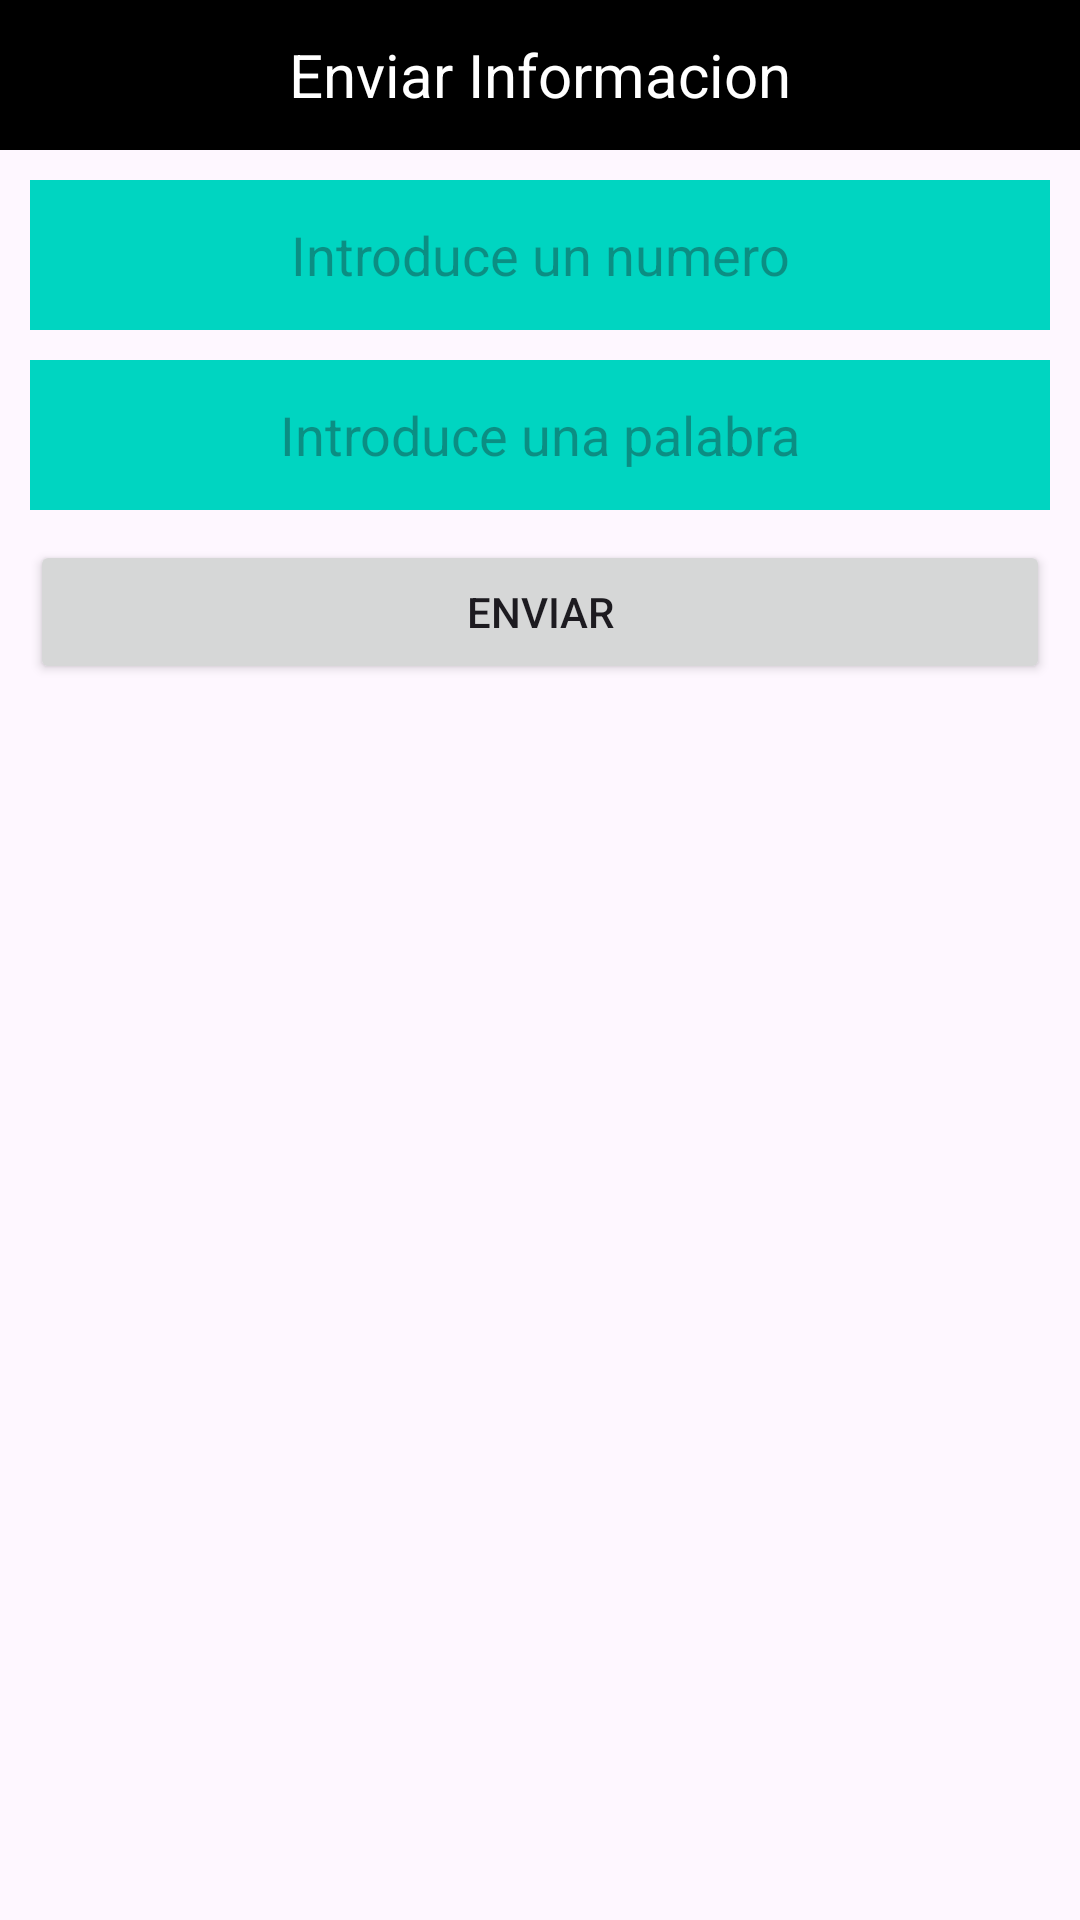

The Android layout XML behind this screen, and the referenced resources:
<!-- AndroidManifest.xml: application theme Theme.EjerciciosDesarrollo -->
<!-- res/layout/activity_ejercicio2.xml -->
<?xml version="1.0" encoding="utf-8"?>
<androidx.constraintlayout.widget.ConstraintLayout
    xmlns:android="http://schemas.android.com/apk/res/android"
    xmlns:tools="http://schemas.android.com/tools"
    xmlns:app="http://schemas.android.com/apk/res-auto"
    android:layout_width="match_parent"
    android:layout_height="match_parent"
    tools:context=".Ejercicio2">

    <LinearLayout
        android:id="@+id/cabecera"
        android:layout_width="match_parent"
        android:layout_height="50dp"
        android:background="@color/black"
        app:layout_constraintTop_toTopOf="parent"
        >

        <TextView
            android:layout_width="match_parent"
            android:layout_height="match_parent"
            android:gravity="center"
            android:text="Enviar Informacion"
            android:textColor="@color/white"
            android:textSize="20sp"/>

    </LinearLayout>

    <EditText
        android:id="@+id/num"
        android:layout_width="match_parent"
        android:layout_height="50dp"
        android:hint="Introduce un numero"
        android:layout_margin="10dp"
        android:background="@color/gray"
        android:gravity="center"
        app:layout_constraintTop_toBottomOf="@+id/cabecera"
        />

    <EditText
        android:id="@+id/palabra"
        android:layout_width="match_parent"
        android:layout_height="50dp"
        android:hint="Introduce una palabra"
        android:layout_margin="10dp"
        android:background="@color/gray"
        android:gravity="center"
        app:layout_constraintTop_toBottomOf="@+id/num"
        app:layout_constraintStart_toStartOf="parent"

      />

    <Button
        android:id="@+id/boton"
        android:layout_width="match_parent"
        android:layout_height="wrap_content"
        android:text="ENVIAR"
        app:layout_constraintTop_toBottomOf="@+id/palabra"
        app:layout_constraintStart_toStartOf="parent"
        app:layout_constraintEnd_toEndOf="parent"
        android:onClick="iniciarVista"
        android:layout_margin="10dp"
        />

  </androidx.constraintlayout.widget.ConstraintLayout>
<!-- resources referenced by this layout -->
<resources>
  <color name="black">#FF000000</color>
  <color name="gray">#00D5C1</color>
  <color name="white">#FFFFFFFF</color>
  <style name="Theme.EjerciciosDesarrollo" parent="Base.Theme.EjerciciosDesarrollo" />
  <style name="Base.Theme.EjerciciosDesarrollo" parent="Theme.Material3.DayNight.NoActionBar">
          
          
      </style>
</resources>
